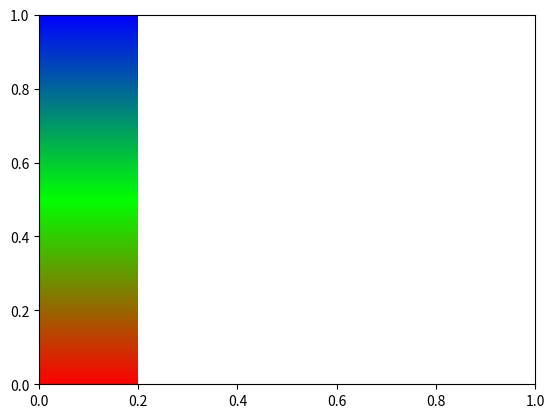

Recreate this plot in Python.
# -*- coding: utf-8 -*-
# [redacted]
# @Time : 2020/8/18 20:07

import matplotlib.pyplot as plt
import matplotlib.patches as patches


def RGB_to_Hex(rgb):
    RGB = rgb.split(',')  # 将RGB格式划分开来
    color = '#'
    for i in RGB:
        num = int(i)
        # 将R、G、B分别转化为16进制拼接转换并大写  hex() 函数用于将10进制整数转换成16进制，以字符串形式表示
        color += str(hex(num))[-2:].replace('x', '0').upper()
    print(color)
    return color


def RGB_list_to_Hex(RGB):
    # RGB = rgb.split(',')  # 将RGB格式划分开来
    color = '#'
    for i in RGB:
        num = int(i)
        # 将R、G、B分别转化为16进制拼接转换并大写  hex() 函数用于将10进制整数转换成16进制，以字符串形式表示
        color += str(hex(num))[-2:].replace('x', '0').upper()
    print(color)
    return color


def Hex_to_RGB(hex):
    r = int(hex[1:3], 16)
    g = int(hex[3:5], 16)
    b = int(hex[5:7], 16)
    rgb = str(r) + ',' + str(g) + ',' + str(b)
    print(rgb)
    return rgb, [r, g, b]


def gradient_color(color_list, color_sum=1000):
    color_center_count = len(color_list)

    color_sub_count = int(color_sum / (color_center_count - 1))
    color_index_start = 0
    color_map = []
    for color_index_end in range(1, color_center_count):
        color_rgb_start = color_list[color_index_start]
        color_rgb_end = color_list[color_index_end]
        # color_rgb_start = Hex_to_RGB(color_list[color_index_start])[1]
        # color_rgb_end = Hex_to_RGB(color_list[color_index_end])[1]
        r_step = (color_rgb_end[0] - color_rgb_start[0]) / color_sub_count
        g_step = (color_rgb_end[1] - color_rgb_start[1]) / color_sub_count
        b_step = (color_rgb_end[2] - color_rgb_start[2]) / color_sub_count

        now_color = color_rgb_start
        color_map.append(RGB_list_to_Hex(now_color))
        for color_index in range(1, color_sub_count):
            now_color = [now_color[0] + r_step, now_color[1] + g_step, now_color[2] + b_step]
            color_map.append(RGB_list_to_Hex(now_color))
            color_index_start = color_index_end
    return color_map


if __name__ == '__main__':
    input_colors = [(255, 0, 0), (0, 255, 0), (0, 0, 255)]
    color_map_list = gradient_color(input_colors)

    start_y = 0
    rect_height = 0.001
    fig, ax = plt.subplots(1)
    for each in color_map_list:
        rect = patches.Rectangle((0, start_y), 0.2, rect_height, facecolor=each)
        start_y += rect_height
        ax.add_patch(rect)
    plt.show()
    print('Finish')
